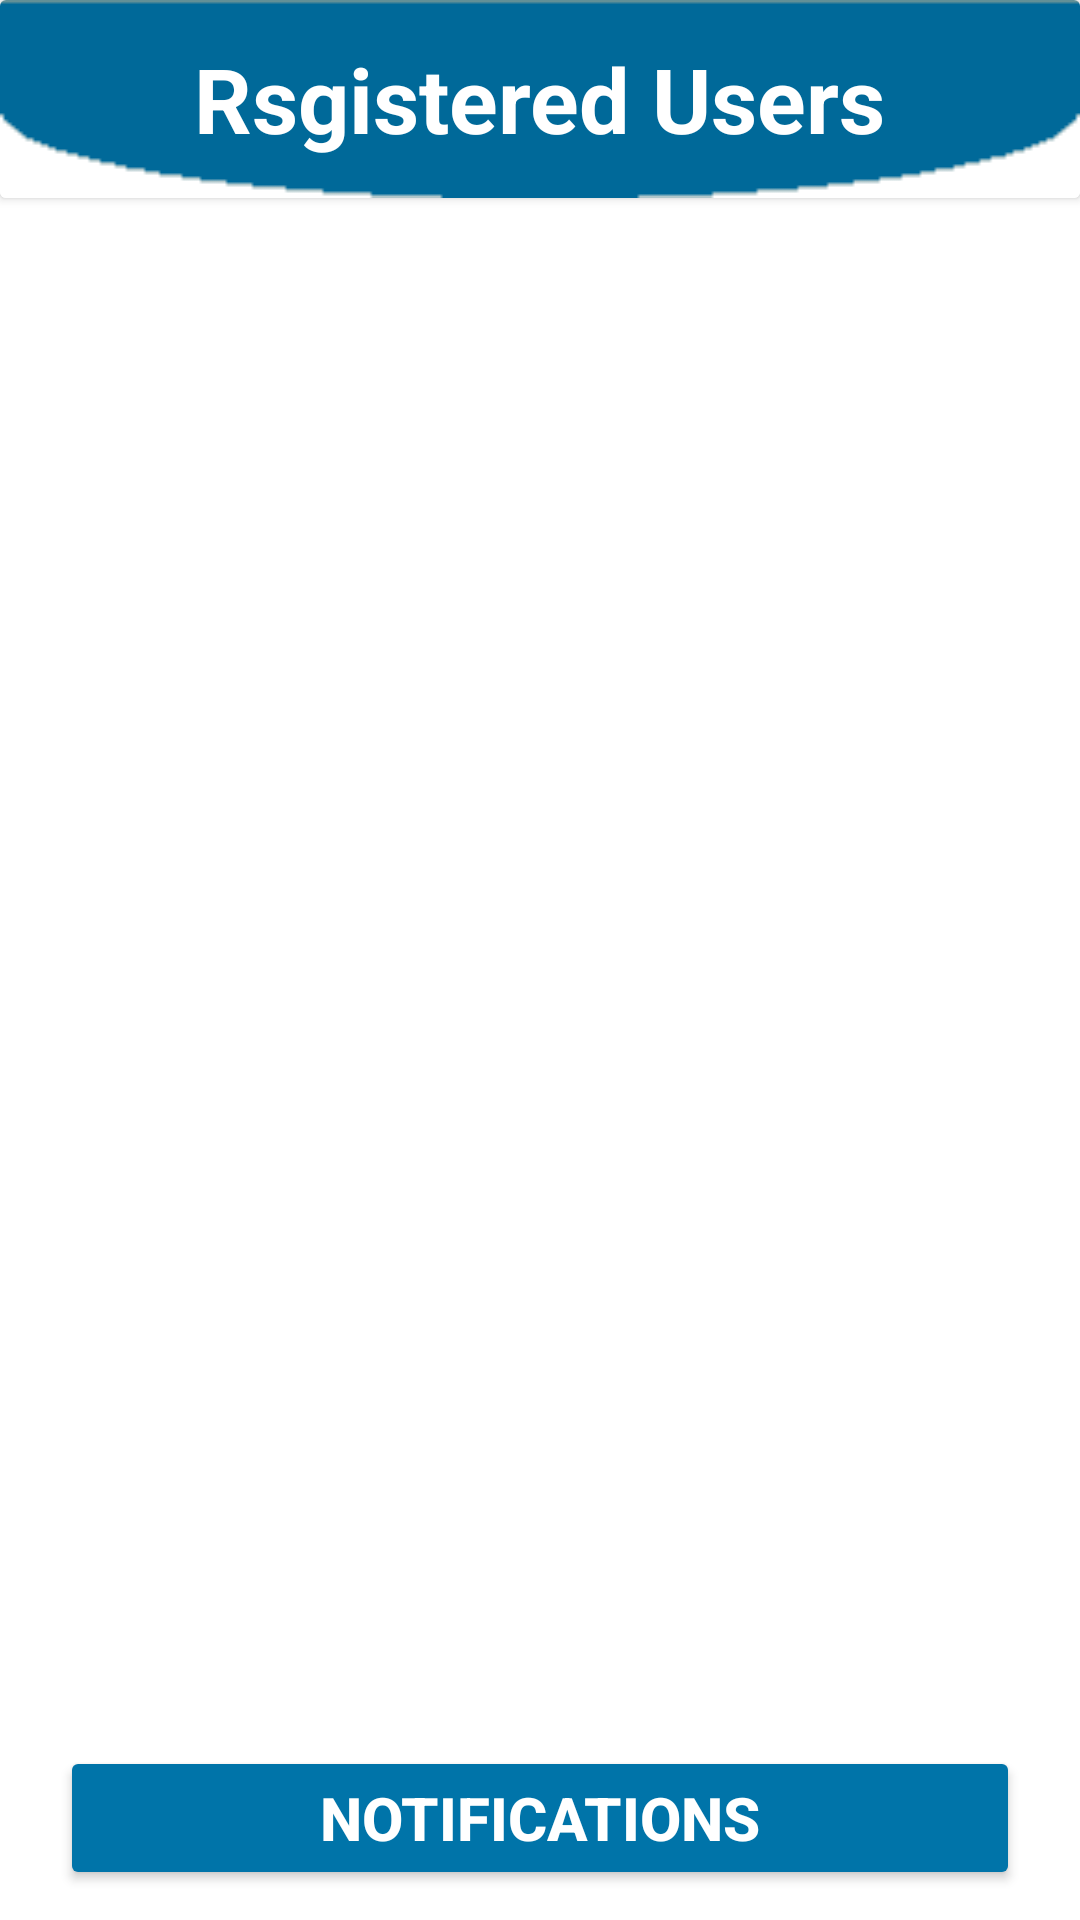

Reconstruct the res/layout file that produces this screen, plus the resources it refers to.
<!-- AndroidManifest.xml: application theme Theme.SQLiteSampleApp -->
<!-- res/layout/activity_profile.xml -->
<?xml version="1.0" encoding="utf-8"?>
<androidx.constraintlayout.widget.ConstraintLayout xmlns:android="http://schemas.android.com/apk/res/android"
    xmlns:app="http://schemas.android.com/apk/res-auto"
    android:layout_width="match_parent"
    android:layout_height="match_parent"
    xmlns:tools="http://schemas.android.com/tools"
    android:background="@color/white"
    tools:context=".ProfileActivity">

    <androidx.cardview.widget.CardView
        android:id="@+id/headingCard"
        android:layout_width="match_parent"
        android:layout_height="wrap_content"
        app:layout_constraintEnd_toEndOf="parent"
        app:layout_constraintStart_toStartOf="parent"
        app:layout_constraintTop_toTopOf="parent">

        <ImageView
            android:layout_width="match_parent"
            android:layout_height="wrap_content"
            android:scaleType="fitXY"
            android:src="@drawable/header" />

        <TextView
            android:layout_width="wrap_content"
            android:layout_height="wrap_content"
            android:layout_gravity="center"
            android:text="Rsgistered Users"
            android:textColor="@color/white"
            android:textSize="30sp"
            android:textStyle="bold" />

    </androidx.cardview.widget.CardView>

    <ScrollView
        android:layout_width="match_parent"
        android:layout_height="wrap_content"
        app:layout_constraintTop_toBottomOf="@id/headingCard"
        app:layout_constraintStart_toStartOf="parent"
        app:layout_constraintEnd_toEndOf="parent">

        <LinearLayout
            android:id="@+id/userListContainer"
            android:layout_width="match_parent"
            android:layout_height="wrap_content"
            android:orientation="vertical"
            android:padding="16dp" />

    </ScrollView>


    <Button
        android:id="@+id/notificationBtn"
        android:layout_width="match_parent"
        android:layout_height="wrap_content"
        android:text="Notifications"
        android:textColor="@color/white"
        android:textSize="20sp"
        android:textStyle="bold"
        app:layout_constraintBottom_toBottomOf="parent"
        app:layout_constraintStart_toStartOf="parent"
        android:padding="10sp"
        android:backgroundTint="#0074A9"
        android:layout_marginHorizontal="20sp"
        android:layout_marginBottom="10sp"/>


</androidx.constraintlayout.widget.ConstraintLayout>
<!-- resources referenced by this layout -->
<resources>
  <!-- drawable header: png bitmap (drawable, 666 bytes) -->
  <style name="Theme.SQLiteSampleApp" parent="Base.Theme.SQLiteSampleApp" />
  <style name="Base.Theme.SQLiteSampleApp" parent="Theme.Material3.DayNight.NoActionBar">
          
           <item name="colorPrimary">@color/white</item>
          <item name="colorSecondary">@color/white</item>
          <item name="colorPrimaryDark">#E6E5E5</item>
      </style>
  <!-- not gathered from this repository: default colours our renderer supplied (Android Studio template values) -->
  <color name="white">#FFFFFFFF</color>
</resources>
